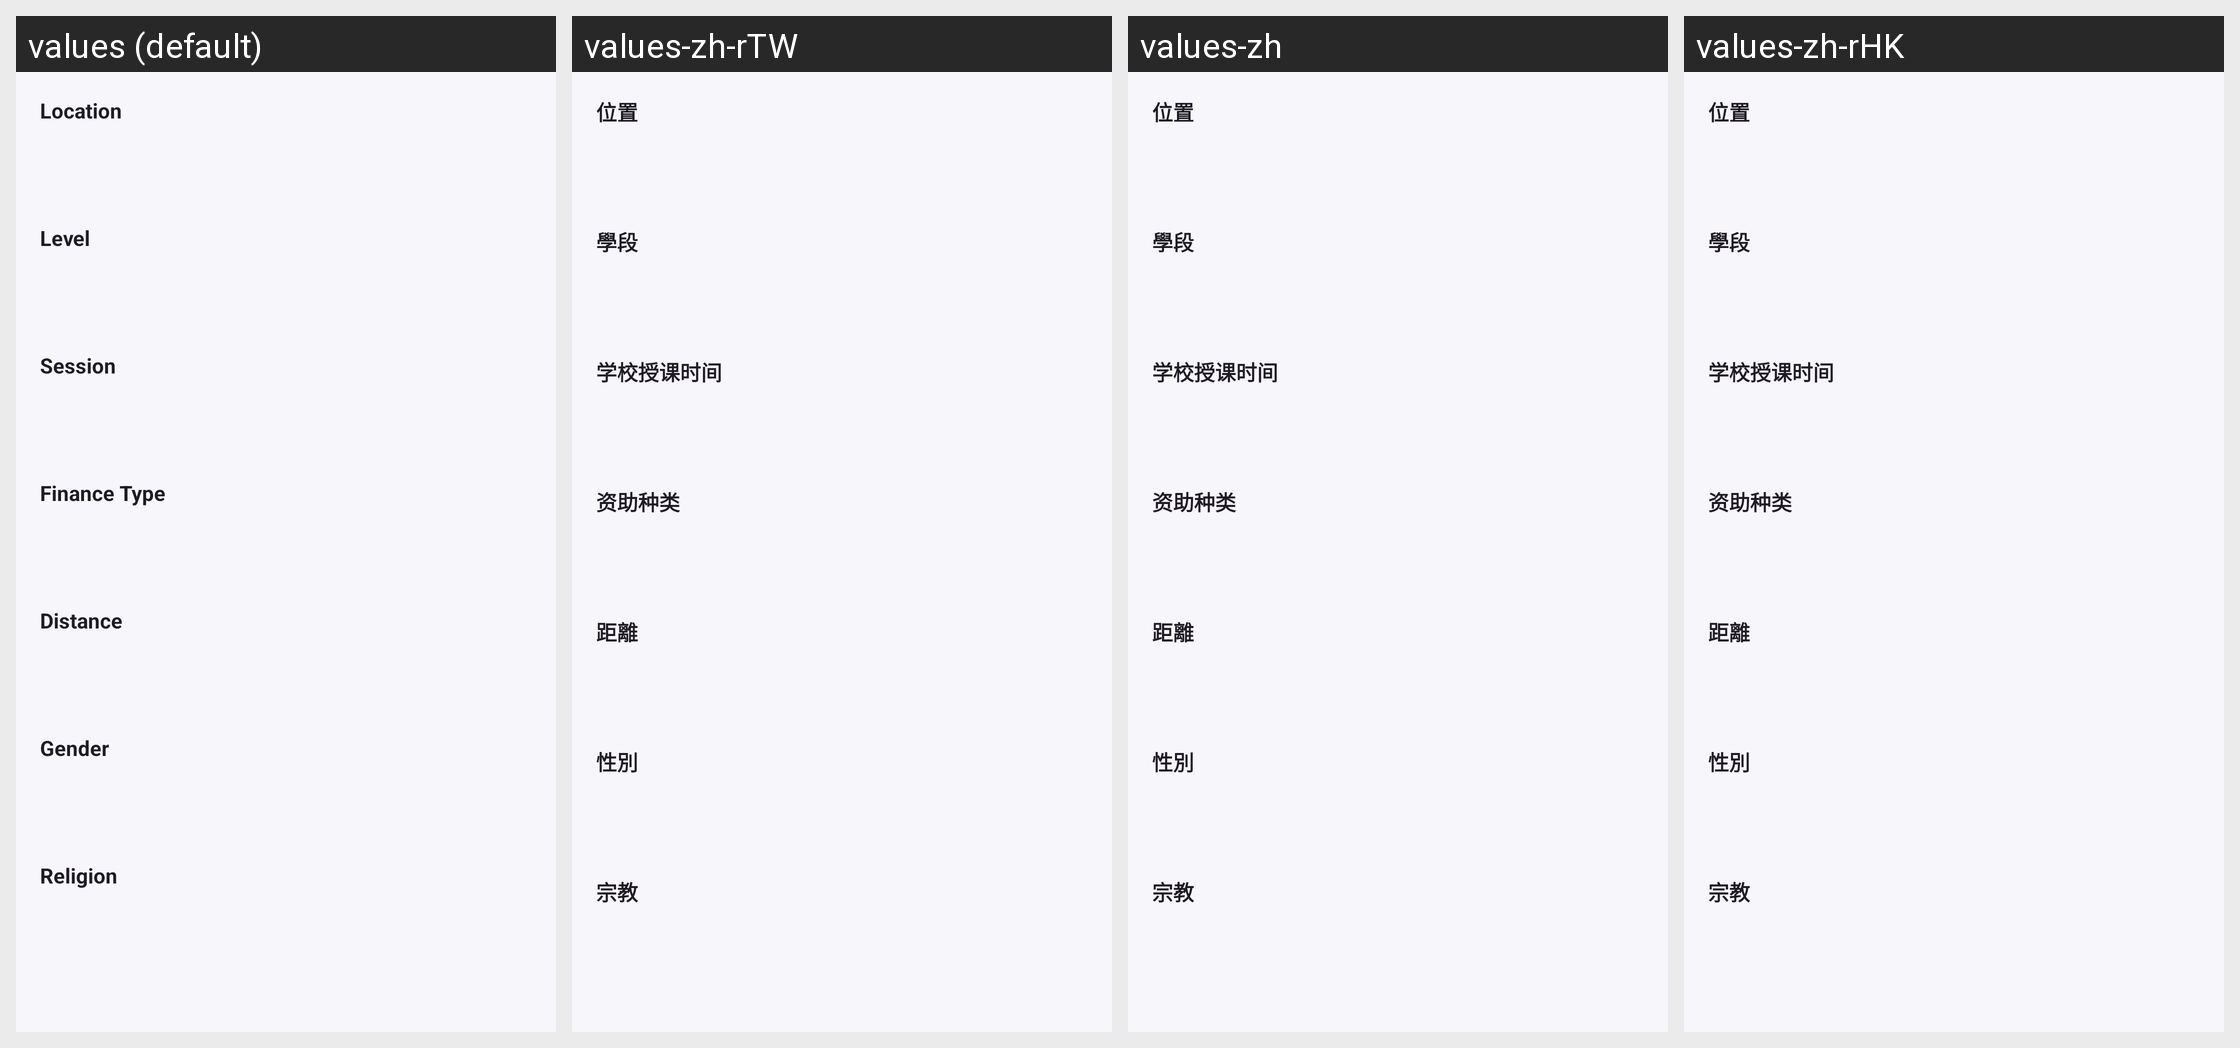

The same Android screen rendered under several of its app's locales, left to right. List the strings drawn on it with the default value and each locale's translation.
Android screen res/layout/dialog_sort_by_panel.xml rendered under 4 locales, left to right: values (default), values-zh-rTW, values-zh, values-zh-rHK. Device: Nexus 5 (rendered at 1080×1920; each locale shown at half size, 540×960, under a caption strip naming it); theme Theme.SmartSchoolFinder.
Other locales in the repository, not shown: values-en.
Strings drawn on this screen, with the default value and each locale's value (text and hints the layout hard-codes, and strings that could not be matched under every locale, appear in the picture but are not listed):

filter_position
  values: Location
  values-zh-rTW: 位置
  values-zh: 位置
  values-zh-rHK: 位置  [from values-zh]

filter_level
  values: Level
  values-zh-rTW: 學段
  values-zh: 學段
  values-zh-rHK: 學段  [from values-zh]

filter_distance
  values: Distance
  values-zh-rTW: 距離
  values-zh: 距離
  values-zh-rHK: 距離  [from values-zh]

filter_gender
  values: Gender
  values-zh-rTW: 性別
  values-zh: 性別
  values-zh-rHK: 性別  [from values-zh]

filter_religion
  values: Religion
  values-zh-rTW: 宗教
  values-zh: 宗教
  values-zh-rHK: 宗教
